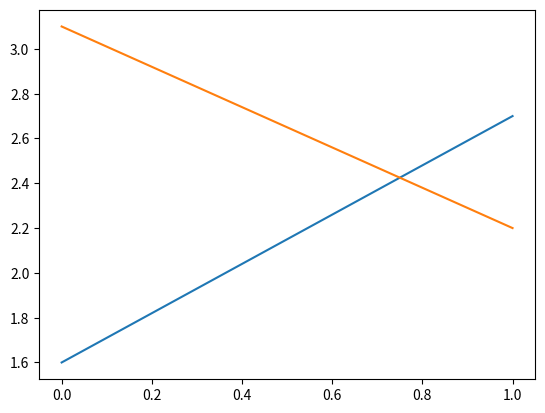

This chart was generated by the following Python code:
import matplotlib.pyplot as plt
plt.ion()
plt.plot([1.6, 2.7])
ax = plt.gca()
ax.plot([3.1, 2.2])
plt.draw()
plt.show()